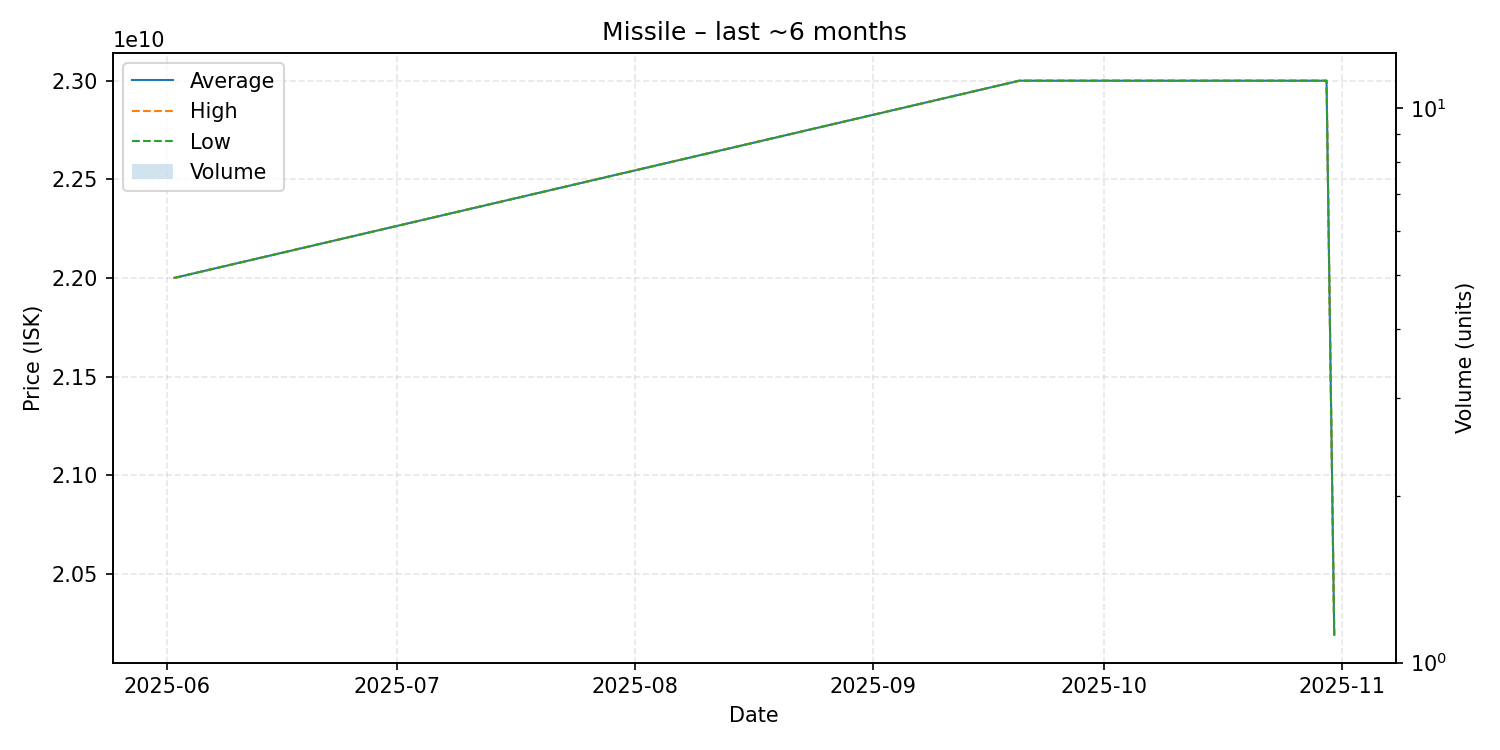

The data file committed next to this chart (first rows):
date, average, highest, lowest, order_count, volume
2025-06-02, 22000000000, 22000000000, 22000000000, 1, 1
2025-09-20, 23000000000, 23000000000, 23000000000, 1, 1
2025-10-30, 23000000000, 23000000000, 23000000000, 1, 1
2025-10-31, 20190000000, 20190000000, 20190000000, 1, 1
